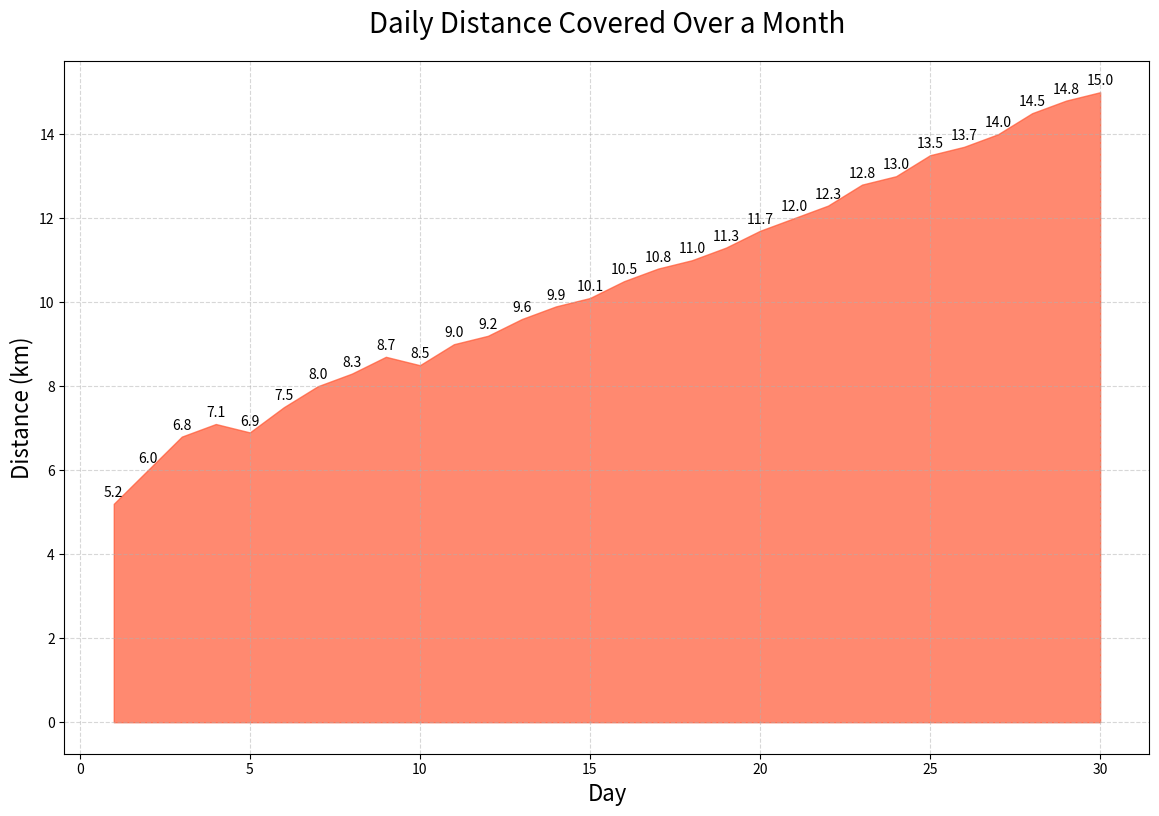

The matplotlib source for this figure:

import matplotlib.pyplot as plt
import pandas as pd

# Data
data = {
    "Day": list(range(1, 31)),
    "Distance": [5.2, 6.0, 6.8, 7.1, 6.9, 7.5, 8.0, 8.3, 8.7, 8.5, 9.0, 9.2, 9.6, 9.9, 10.1, 10.5, 10.8, 11.0, 11.3, 11.7, 12.0, 12.3, 12.8, 13.0, 13.5, 13.7, 14.0, 14.5, 14.8, 15.0]
}

# Create DataFrame
df = pd.DataFrame(data)

# Plot
fig, ax = plt.subplots(figsize=(14, 9))
ax.fill_between(df["Day"], df["Distance"], color="#ff5733", alpha=0.7)

# Customizations
ax.set_title("Daily Distance Covered Over a Month", fontsize=20, pad=20)
ax.set_xlabel("Day", fontsize=16)
ax.set_ylabel("Distance (km)", fontsize=16)
ax.grid(True, linestyle='--', alpha=0.5)

# Annotations
for i, txt in enumerate(df["Distance"]):
    ax.annotate(txt, (df["Day"][i], df["Distance"][i]), textcoords="offset points", xytext=(0,5), ha='center')

plt.show()
